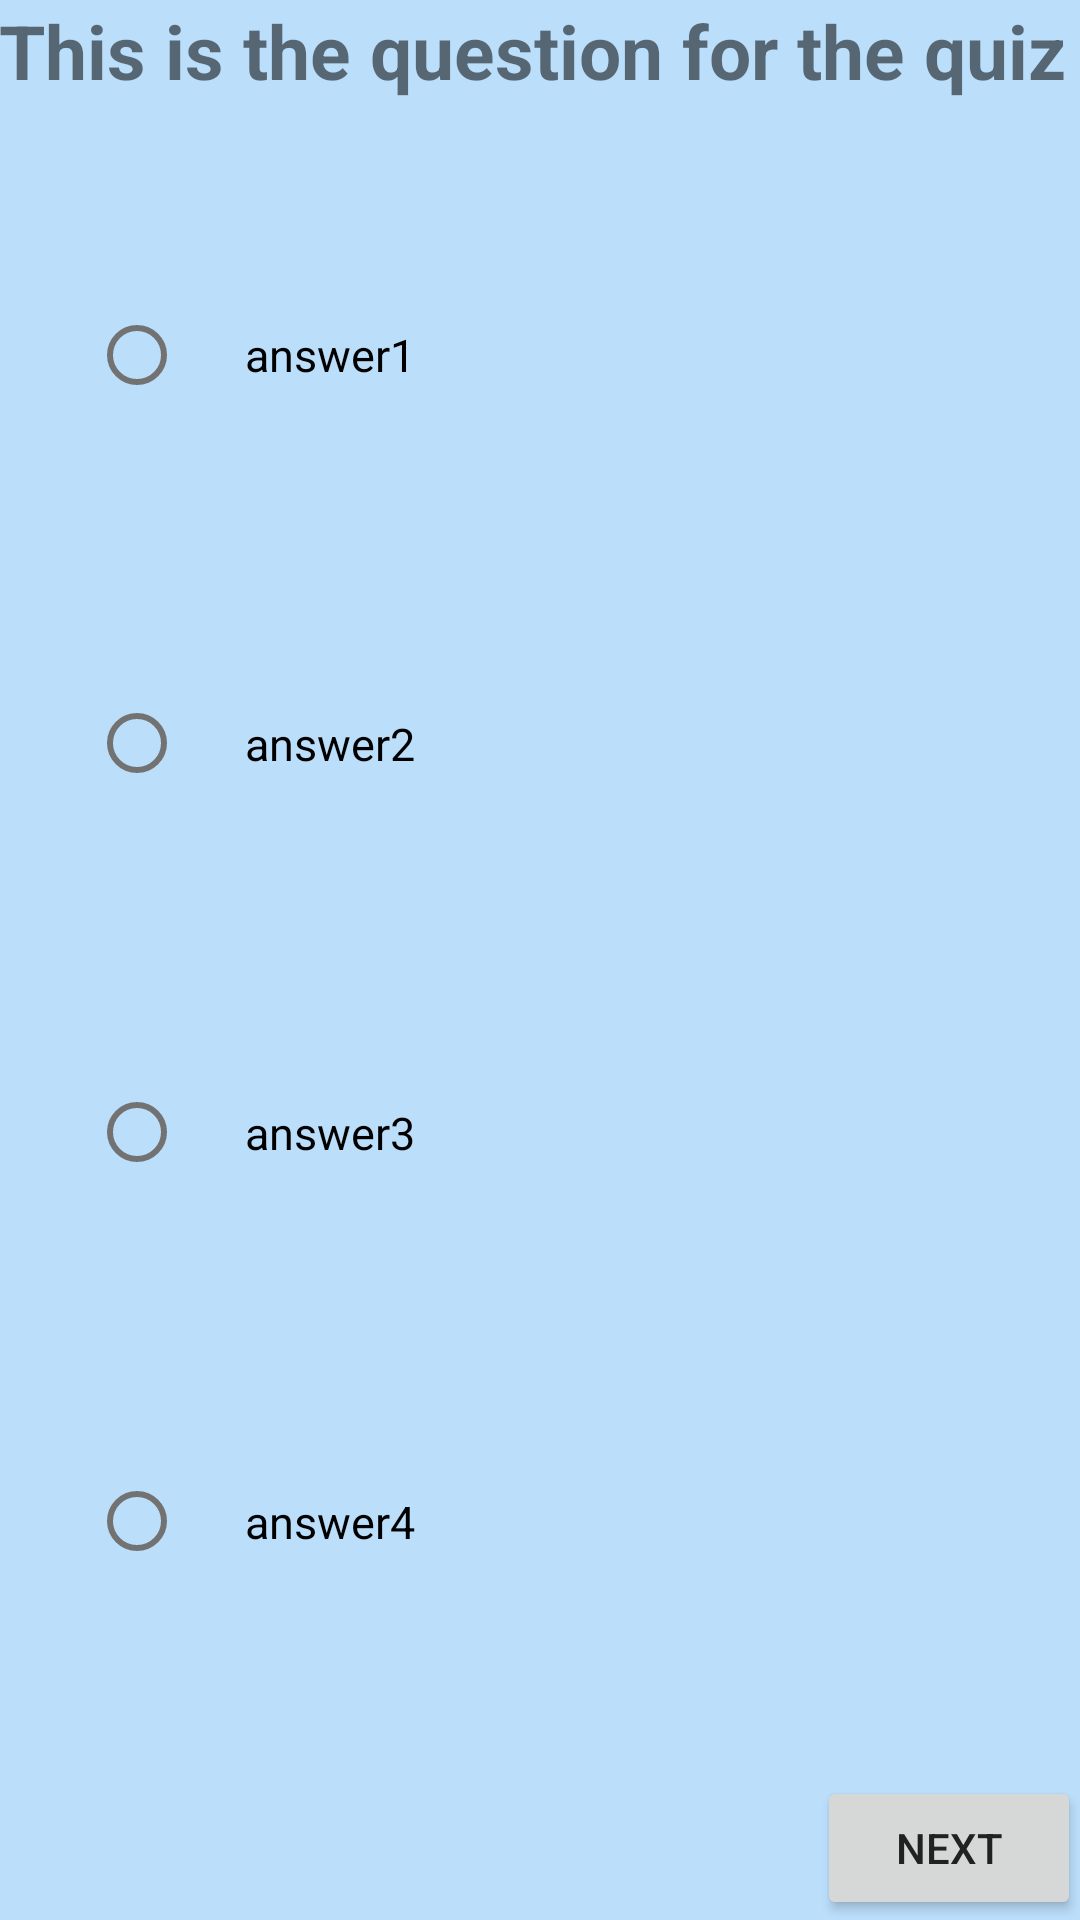

This screen was rendered from an Android layout file. Write that file and the resources it references.
<!-- AndroidManifest.xml: application theme AppTheme -->
<!-- res/layout/activity_quiz.xml -->
<?xml version="1.0" encoding="utf-8"?>
<LinearLayout xmlns:android="http://schemas.android.com/apk/res/android"
    xmlns:tools="http://schemas.android.com/tools"
    android:layout_width="match_parent"
    android:layout_height="match_parent"
    android:orientation="vertical"
    android:paddingBottom="@dimen/activity_vertical_margin"
    android:paddingLeft="@dimen/activity_horizontal_margin"
    android:paddingRight="@dimen/activity_horizontal_margin"
    android:paddingTop="@dimen/activity_vertical_margin"
    tools:context="com.khatthaphone.asean.Quiz">

    

    <TextView
        android:id="@+id/tvQeustion"
        android:layout_width="match_parent"
        android:layout_height="wrap_content"
        android:text="This is the question for the quiz"
        android:textSize="25dp"
        android:textStyle="bold" />

    <LinearLayout
        android:layout_width="match_parent"
        android:layout_height="0dp"
        android:layout_weight="0.98">

        <LinearLayout
            android:layout_width="match_parent"
            android:layout_height="match_parent"
            android:layout_margin="20dp"
            android:orientation="vertical">

            <RadioGroup
                android:id="@+id/radioGroup"
                android:layout_width="match_parent"
                android:layout_height="match_parent">

                <RadioButton
                    android:id="@+id/choice1"
                    android:layout_width="wrap_content"
                    android:layout_height="0dp"
                    android:layout_margin="10dp"
                    android:layout_weight="1"
                    android:checked="false"
                    android:padding="20dp"
                    android:text="answer1"
                    android:textSize="15dp" />

                <RadioButton
                    android:id="@+id/choice2"
                    android:layout_width="wrap_content"
                    android:layout_height="0dp"
                    android:layout_margin="10dp"
                    android:layout_weight="1"
                    android:checked="false"
                    android:padding="20dp"
                    android:text="answer2"
                    android:textSize="15dp" />

                <RadioButton
                    android:id="@+id/choice3"
                    android:layout_width="wrap_content"
                    android:layout_height="0dp"
                    android:layout_margin="10dp"
                    android:layout_weight="1"
                    android:checked="false"
                    android:padding="20dp"
                    android:text="answer3"
                    android:textSize="15dp" />

                <RadioButton
                    android:id="@+id/choice4"
                    android:layout_width="wrap_content"
                    android:layout_height="0dp"
                    android:layout_margin="10dp"
                    android:layout_weight="1"
                    android:checked="false"
                    android:padding="20dp"
                    android:text="answer4"
                    android:textSize="15dp" />
            </RadioGroup>
        </LinearLayout>

    </LinearLayout>

    <Button
        android:id="@+id/btnNext"
        android:layout_width="wrap_content"
        android:layout_height="wrap_content"
        android:layout_gravity="right"
        android:text="Next"></Button>

</LinearLayout>
<!-- resources referenced by this layout -->
<resources>
  <color name="primary">#2196F3</color>
  <style name="AppTheme" parent="Theme.AppCompat.Light.DarkActionBar">
          
          <item name="colorPrimary">@color/primary</item>
          <item name="colorPrimaryDark">@color/primary_dark</item>
          <item name="colorAccent">@color/accent</item>
          <item name="android:colorBackground">@color/primary_light</item>
          <item name="android:textColorPrimary">@color/primary_text</item>
          <item name="android:navigationBarColor">@color/primary_dark</item>
          <item name="android:textColorSecondary">@color/secondary_text</item>
      </style>
  <color name="primary_dark">#1976D2</color>
  <color name="accent">#00BCD4</color>
  <color name="primary_light">#BBDEFB</color>
  <color name="primary_text">#212121</color>
  <color name="secondary_text">#727272</color>
</resources>
